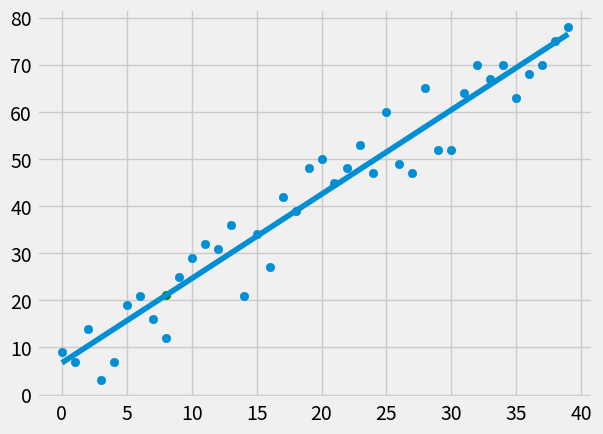

Generate this figure with matplotlib:
from statistics import mean
import numpy as np
import matplotlib.pyplot as plt
from matplotlib import style
import random

style.use('fivethirtyeight')

# xs = np.array([1,2,3,4,5,6], dtype=np.float64)
# ys = np.array([4,5,6,5,6,7], dtype=np.float64)

def create_dataset(hm, variance, step=2, correlation=False):
    val = 1
    ys = []
    for i in range(hm):
        y = val + random.randrange(-variance, variance)
        ys.append(y)
        if correlation and correlation == 'pos':
            val += step
        elif correlation and correlation == 'neg':
            val -= step
    
    xs = [i for i in range(len(ys))]
    
    
    return np.array(xs, dtype=np.float64), np.array(ys, dtype=np.float64)

def best_fit_slope_and_intercept(xs, ys):
    m = (
        ((mean(xs) * mean(ys)) - mean(xs*ys)) / 
         (mean(xs)**2 - mean(xs**2))
         )
    
    b = mean(ys) - m*mean(xs)
    return m, b 
    
def squared_error(ys_orig, ys_line):
    return sum((ys_line - ys_orig) **2)

def coefficient_of_determination(ys_orig, ys_line):
    y_mean_line = [mean(ys_orig) for y in ys_orig]
    squared_error_regr = squared_error(ys_orig, ys_line)
    squared_error_y_mean = squared_error(ys_orig, y_mean_line)
    return 1 - (squared_error_regr / squared_error_y_mean)


xs, ys = create_dataset(40, 10 , 2, correlation='pos')


m, b = best_fit_slope_and_intercept(xs, ys)
    
regression_line = [(m*x) + b for x in xs]

predict_x = 8
predict_y = (m*predict_x) + b 

r_squared = coefficient_of_determination(ys, regression_line)
print(r_squared)


plt.scatter(xs, ys)
plt.scatter(predict_x, predict_y, color='g')
plt.plot(xs, regression_line)
plt.show()
